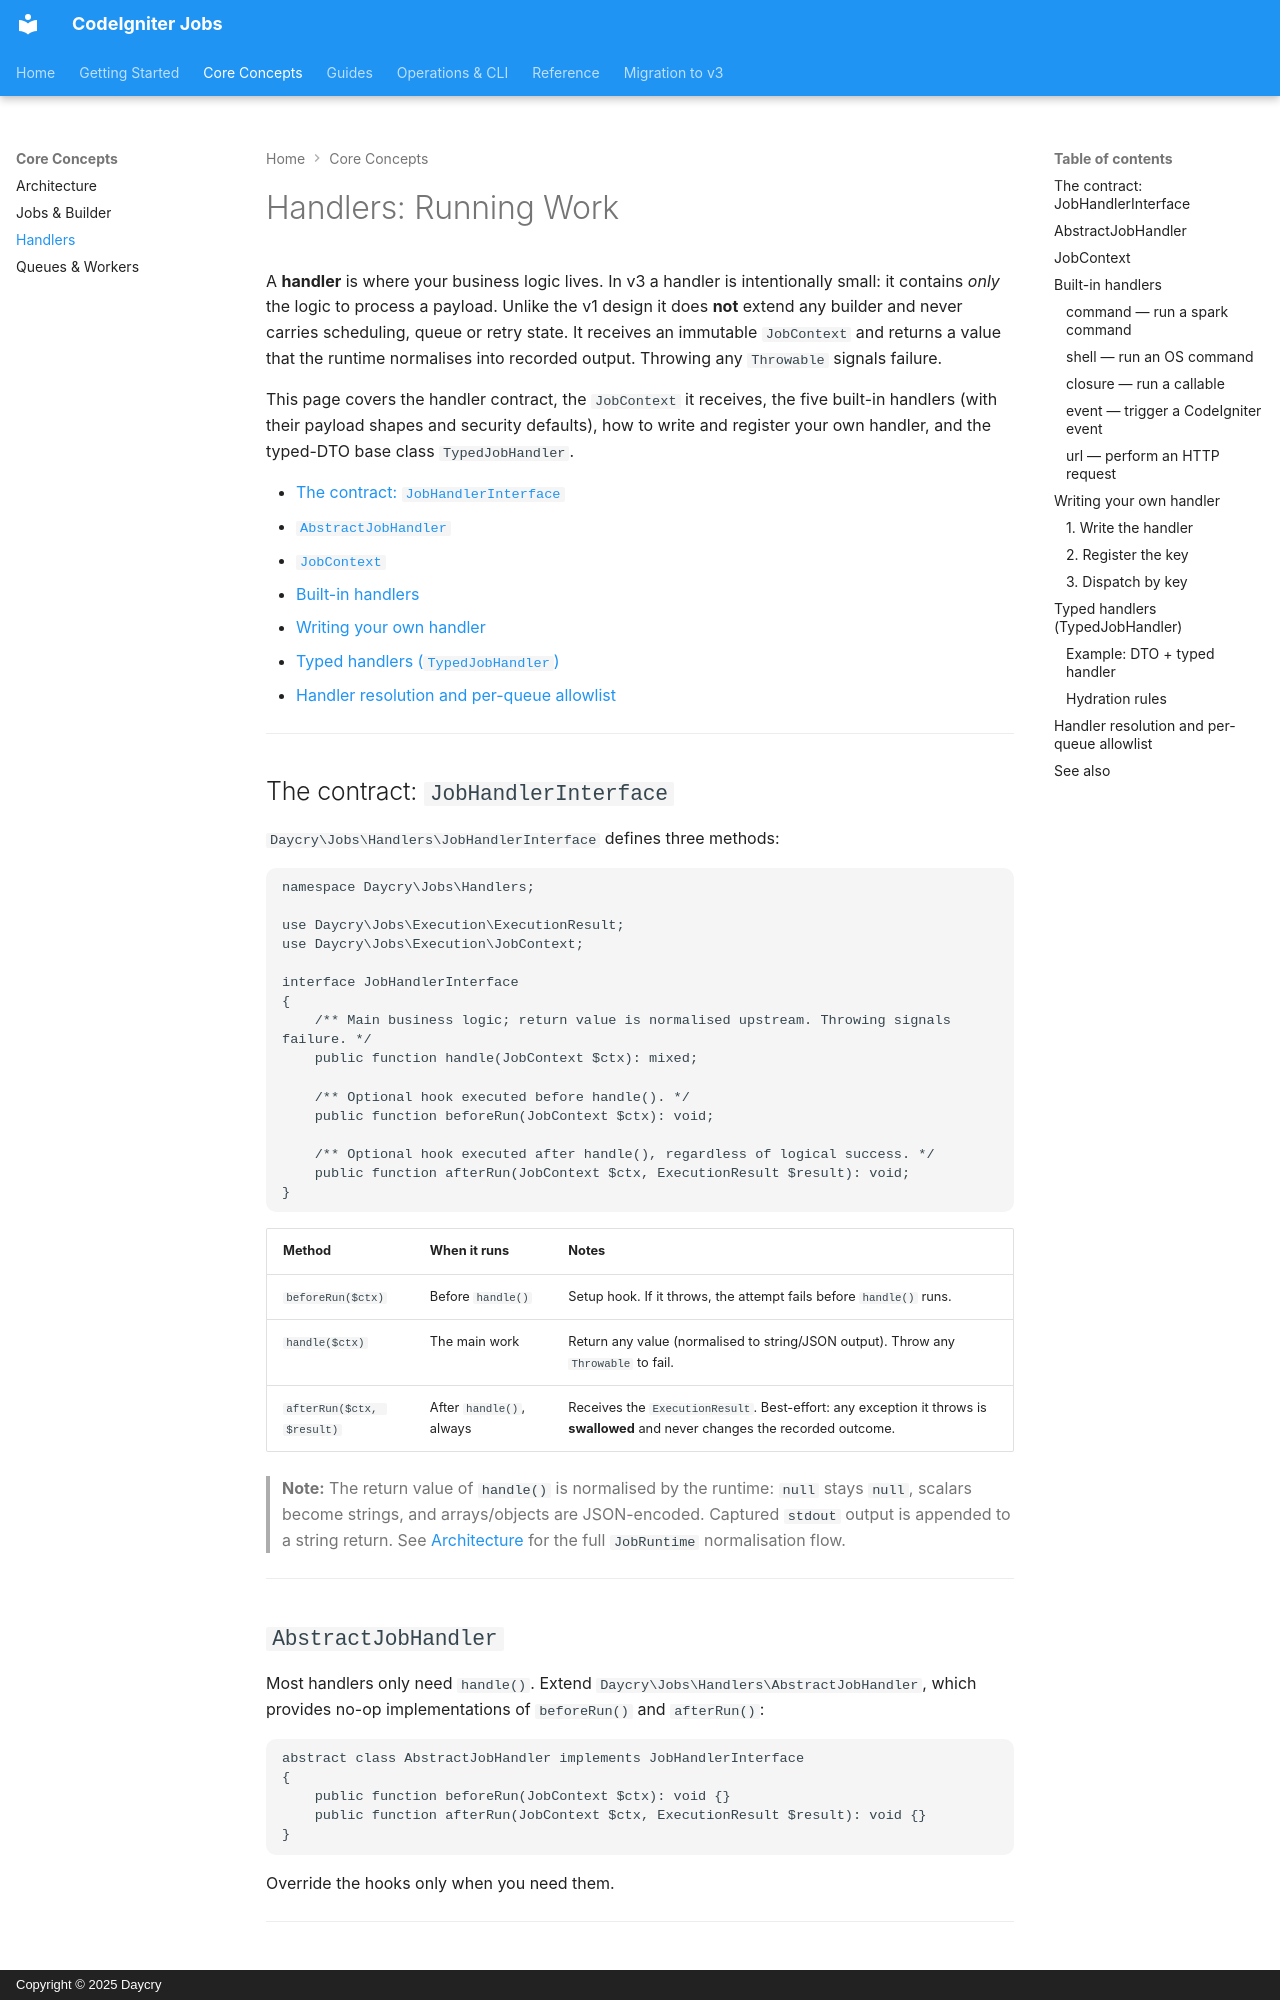

repository: daycry/jobs · page: handlers/index.html · generator: mkdocs · copyright: Copyright © 2025 Daycry

# Handlers: Running Work

A **handler** is where your business logic lives. In v3 a handler is intentionally small: it contains
*only* the logic to process a payload. Unlike the v1 design it does **not** extend any builder and
never carries scheduling, queue or retry state. It receives an immutable `JobContext` and returns a
value that the runtime normalises into recorded output. Throwing any `Throwable` signals failure.

This page covers the handler contract, the `JobContext` it receives, the five built-in handlers (with
their payload shapes and security defaults), how to write and register your own handler, and the
typed-DTO base class `TypedJobHandler`.

- [The contract: `JobHandlerInterface`](#the-contract-jobhandlerinterface)
- [`AbstractJobHandler`](#abstractjobhandler)
- [`JobContext`](#jobcontext)
- [Built-in handlers](#built-in-handlers)
- [Writing your own handler](#writing-your-own-handler)
- [Typed handlers (`TypedJobHandler`)](#typed-handlers-typedjobhandler)
- [Handler resolution and per-queue allowlist](#handler-resolution-and-per-queue-allowlist)

---

## The contract: `JobHandlerInterface`

`Daycry\Jobs\Handlers\JobHandlerInterface` defines three methods:

```php
namespace Daycry\Jobs\Handlers;

use Daycry\Jobs\Execution\ExecutionResult;
use Daycry\Jobs\Execution\JobContext;

interface JobHandlerInterface
{
    /** Main business logic; return value is normalised upstream. Throwing signals failure. */
    public function handle(JobContext $ctx): mixed;

    /** Optional hook executed before handle(). */
    public function beforeRun(JobContext $ctx): void;

    /** Optional hook executed after handle(), regardless of logical success. */
    public function afterRun(JobContext $ctx, ExecutionResult $result): void;
}
```

| Method | When it runs | Notes |
|--------|--------------|-------|
| `beforeRun($ctx)` | Before `handle()` | Setup hook. If it throws, the attempt fails before `handle()` runs. |
| `handle($ctx)` | The main work | Return any value (normalised to string/JSON output). Throw any `Throwable` to fail. |
| `afterRun($ctx, $result)` | After `handle()`, always | Receives the `ExecutionResult`. Best-effort: any exception it throws is **swallowed** and never changes the recorded outcome. |

> **Note:** The return value of `handle()` is normalised by the runtime: `null` stays `null`, scalars
> become strings, and arrays/objects are JSON-encoded. Captured `stdout` output is appended to a
> string return. See [Architecture](ARCHITECTURE.md) for the full `JobRuntime` normalisation flow.

---

## `AbstractJobHandler`

Most handlers only need `handle()`. Extend `Daycry\Jobs\Handlers\AbstractJobHandler`, which provides
no-op implementations of `beforeRun()` and `afterRun()`:

```php
abstract class AbstractJobHandler implements JobHandlerInterface
{
    public function beforeRun(JobContext $ctx): void {}
    public function afterRun(JobContext $ctx, ExecutionResult $result): void {}
}
```

Override the hooks only when you need them.

---
